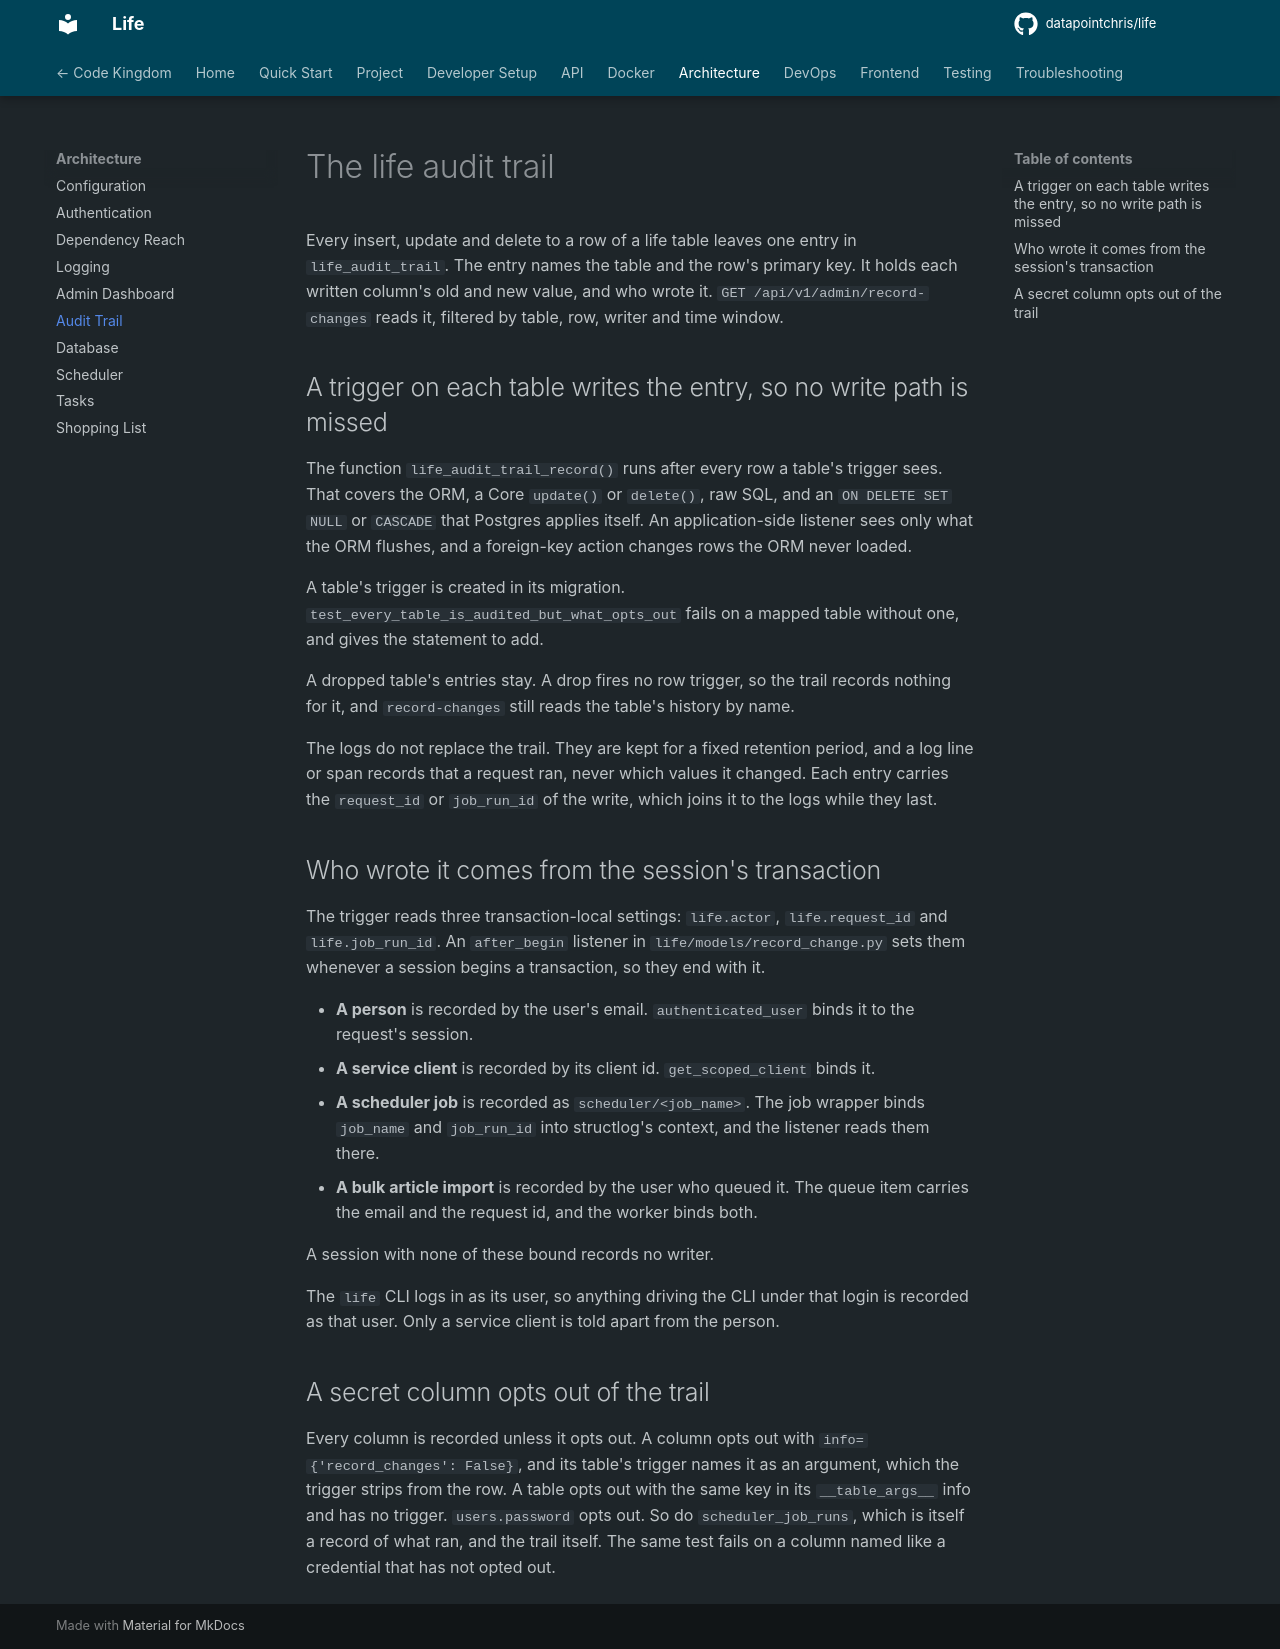

repository: datapointchris/ichrisbirch · page: life-audit-trail/index.html · generator: mkdocs

# The life audit trail

Every insert, update and delete to a row of a life table leaves one entry in `life_audit_trail`.
The entry names the table and the row's primary key. It holds each written column's old and new
value, and who wrote it. `GET /api/v1/admin/record-changes` reads it, filtered by table, row,
writer and time window.

## A trigger on each table writes the entry, so no write path is missed

The function `life_audit_trail_record()` runs after every row a table's trigger sees. That covers
the ORM, a Core `update()` or `delete()`, raw SQL, and an `ON DELETE SET NULL` or `CASCADE` that
Postgres applies itself. An application-side listener sees only what the ORM flushes, and a
foreign-key action changes rows the ORM never loaded.

A table's trigger is created in its migration. `test_every_table_is_audited_but_what_opts_out`
fails on a mapped table without one, and gives the statement to add.

A dropped table's entries stay. A drop fires no row trigger, so the trail records nothing for it,
and `record-changes` still reads the table's history by name.

The logs do not replace the trail. They are kept for a fixed retention period, and a log line or
span records that a request ran, never which values it changed. Each entry carries the
`request_id` or `job_run_id` of the write, which joins it to the logs while they last.

## Who wrote it comes from the session's transaction

The trigger reads three transaction-local settings: `life.actor`, `life.request_id` and
`life.job_run_id`. An `after_begin` listener in `life/models/record_change.py` sets them
whenever a session begins a transaction, so they end with it.

- **A person** is recorded by the user's email. `authenticated_user` binds it to the request's
  session.
- **A service client** is recorded by its client id. `get_scoped_client` binds it.
- **A scheduler job** is recorded as `scheduler/<job_name>`. The job wrapper binds `job_name` and
  `job_run_id` into structlog's context, and the listener reads them there.
- **A bulk article import** is recorded by the user who queued it. The queue item carries the
  email and the request id, and the worker binds both.

A session with none of these bound records no writer.

The `life` CLI logs in as its user, so anything driving the CLI under that login is recorded as
that user. Only a service client is told apart from the person.

## A secret column opts out of the trail

Every column is recorded unless it opts out. A column opts out with
`info={'record_changes': False}`, and its table's trigger names it as an argument, which the
trigger strips from the row. A table opts out with the same key in its `__table_args__` info and
has no trigger. `users.password` opts out. So do `scheduler_job_runs`, which is itself a record of
what ran, and the trail itself. The same test fails on a column named like a credential that has
not opted out.
